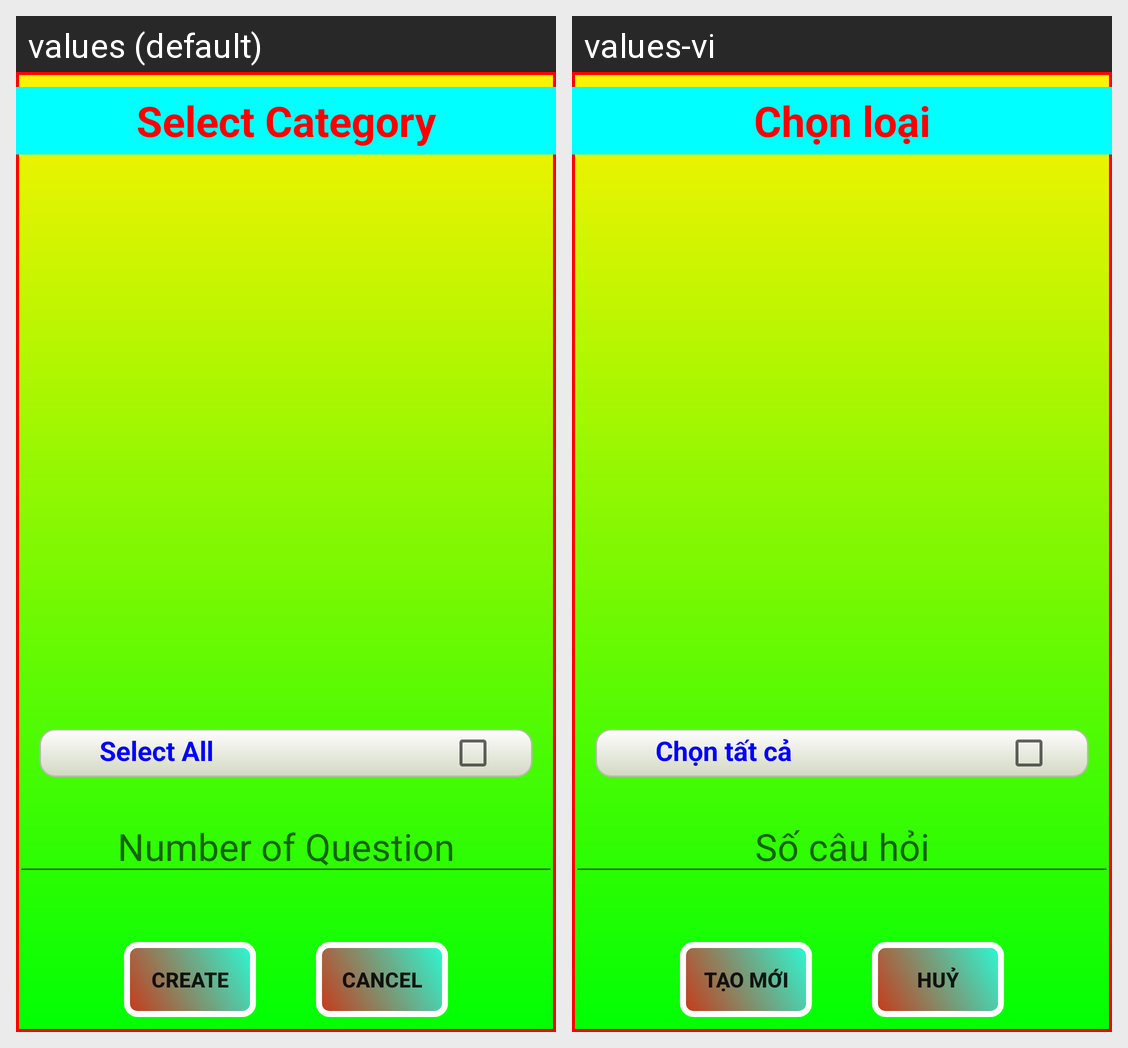

The Android screen above is rendered under two locales of the same app. Produce the string resources it draws, with the default and per-locale values.
Android screen res/layout/activity_create_test.xml rendered under 2 locales, left to right: values (default), values-vi. Device: Nexus 5 (rendered at 1080×1920; each locale shown at half size, 540×960, under a caption strip naming it); theme AppTheme.
Strings drawn on this screen, with the default value and each locale's value (text and hints the layout hard-codes, and strings that could not be matched under every locale, appear in the picture but are not listed):

select_category
  values: Select Category
  values-vi: Chọn loại

select_all
  values: Select All
  values-vi: Chọn tất cả

number_of_ques
  values: Number of Question
  values-vi: Số câu hỏi

create
  values: Create
  values-vi: Tạo mới

cancel
  values: Cancel
  values-vi: Huỷ
